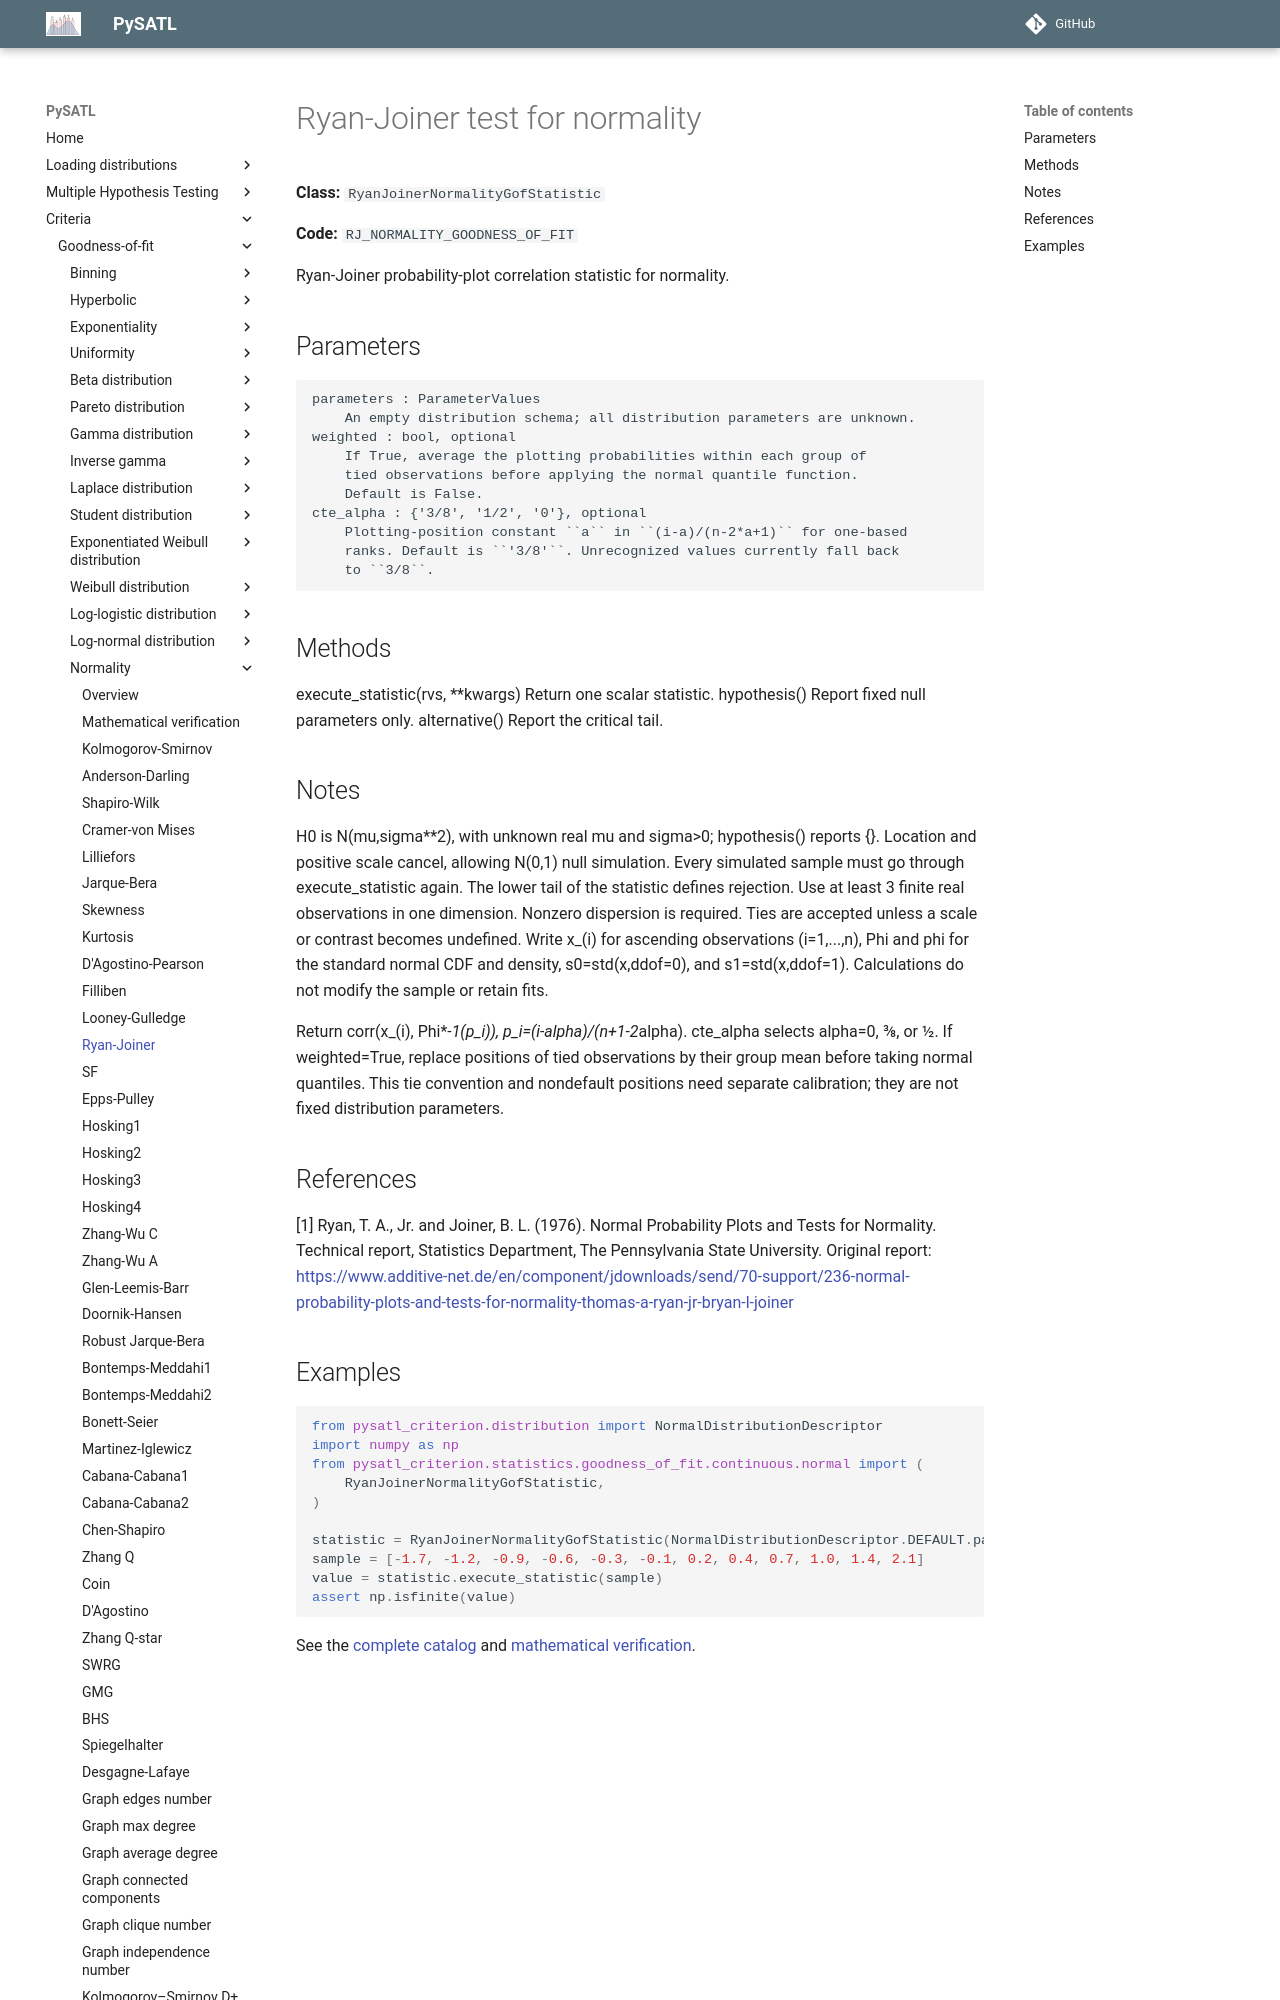

repository: PySATL/pysatl-criterion · page: en/main/criteria/goodness-of-fit/normality/ryan_joiner_normality_criterion/index.html · generator: mkdocs

# Ryan-Joiner test for normality

**Class:** `RyanJoinerNormalityGofStatistic`

**Code:** `RJ_NORMALITY_GOODNESS_OF_FIT`

Ryan-Joiner probability-plot correlation statistic for normality.

## Parameters

```text
parameters : ParameterValues
    An empty distribution schema; all distribution parameters are unknown.
weighted : bool, optional
    If True, average the plotting probabilities within each group of
    tied observations before applying the normal quantile function.
    Default is False.
cte_alpha : {'3/8', '1/2', '0'}, optional
    Plotting-position constant ``a`` in ``(i-a)/(n-2*a+1)`` for one-based
    ranks. Default is ``'3/8'``. Unrecognized values currently fall back
    to ``3/8``.
```

## Methods

execute_statistic(rvs, **kwargs)
    Return one scalar statistic.
hypothesis()
    Report fixed null parameters only.
alternative()
    Report the critical tail.

## Notes

H0 is N(mu,sigma**2), with unknown real mu and sigma>0; hypothesis() reports {}.
Location and positive scale cancel, allowing N(0,1) null simulation.
Every simulated sample must go through execute_statistic again.
The lower tail of the statistic defines rejection. Use at least 3
finite real observations in one dimension. Nonzero dispersion is required.
Ties are accepted unless a scale or contrast becomes undefined.
Write x_(i) for ascending observations (i=1,...,n), Phi and phi for
the standard normal CDF and density, s0=std(x,ddof=0), and
s1=std(x,ddof=1). Calculations do not modify the sample or retain fits.

Return corr(x_(i), Phi**-1(p_i)), p_i=(i-alpha)/(n+1-2*alpha).
cte_alpha selects alpha=0, 3/8, or 1/2. If weighted=True, replace
positions of tied observations by their group mean before taking
normal quantiles. This tie convention and nondefault positions need
separate calibration; they are not fixed distribution parameters.
